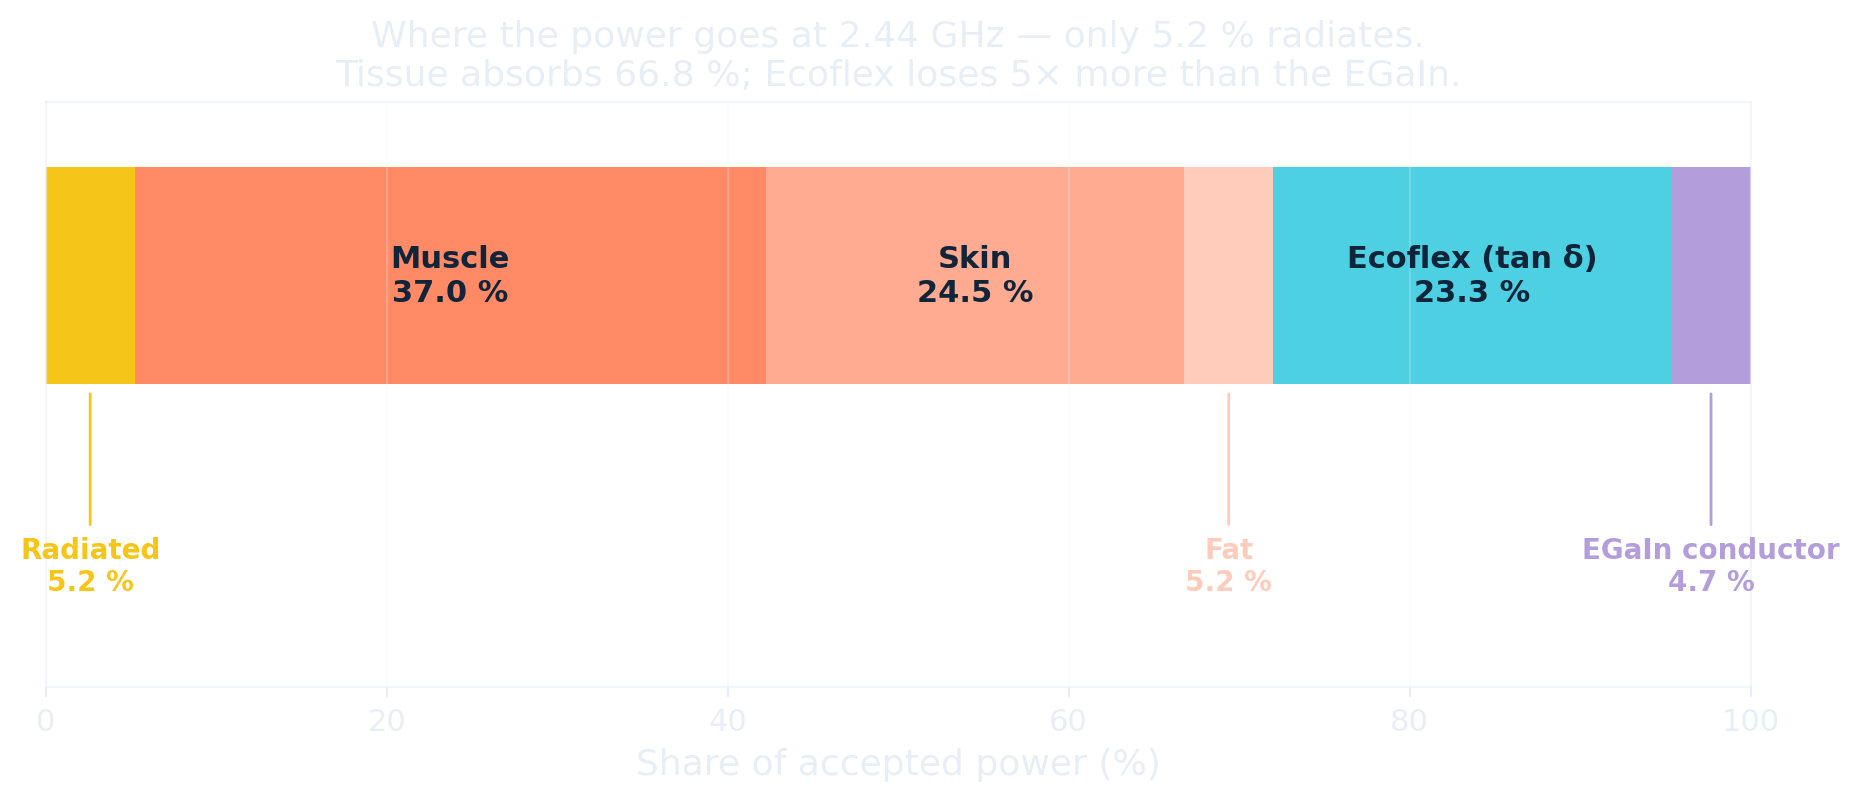

Source data for this figure (header and first rows):
channel, watts, pct_of_accepted
Radiated, 0.01139, 5.218
Muscle, 0.08084, 37.03
Skin, 0.05352, 24.52
Fat, 0.01144, 5.241
Ecoflex (tan δ), 0.05095, 23.34
EGaIn conductor, 0.01016, 4.653
